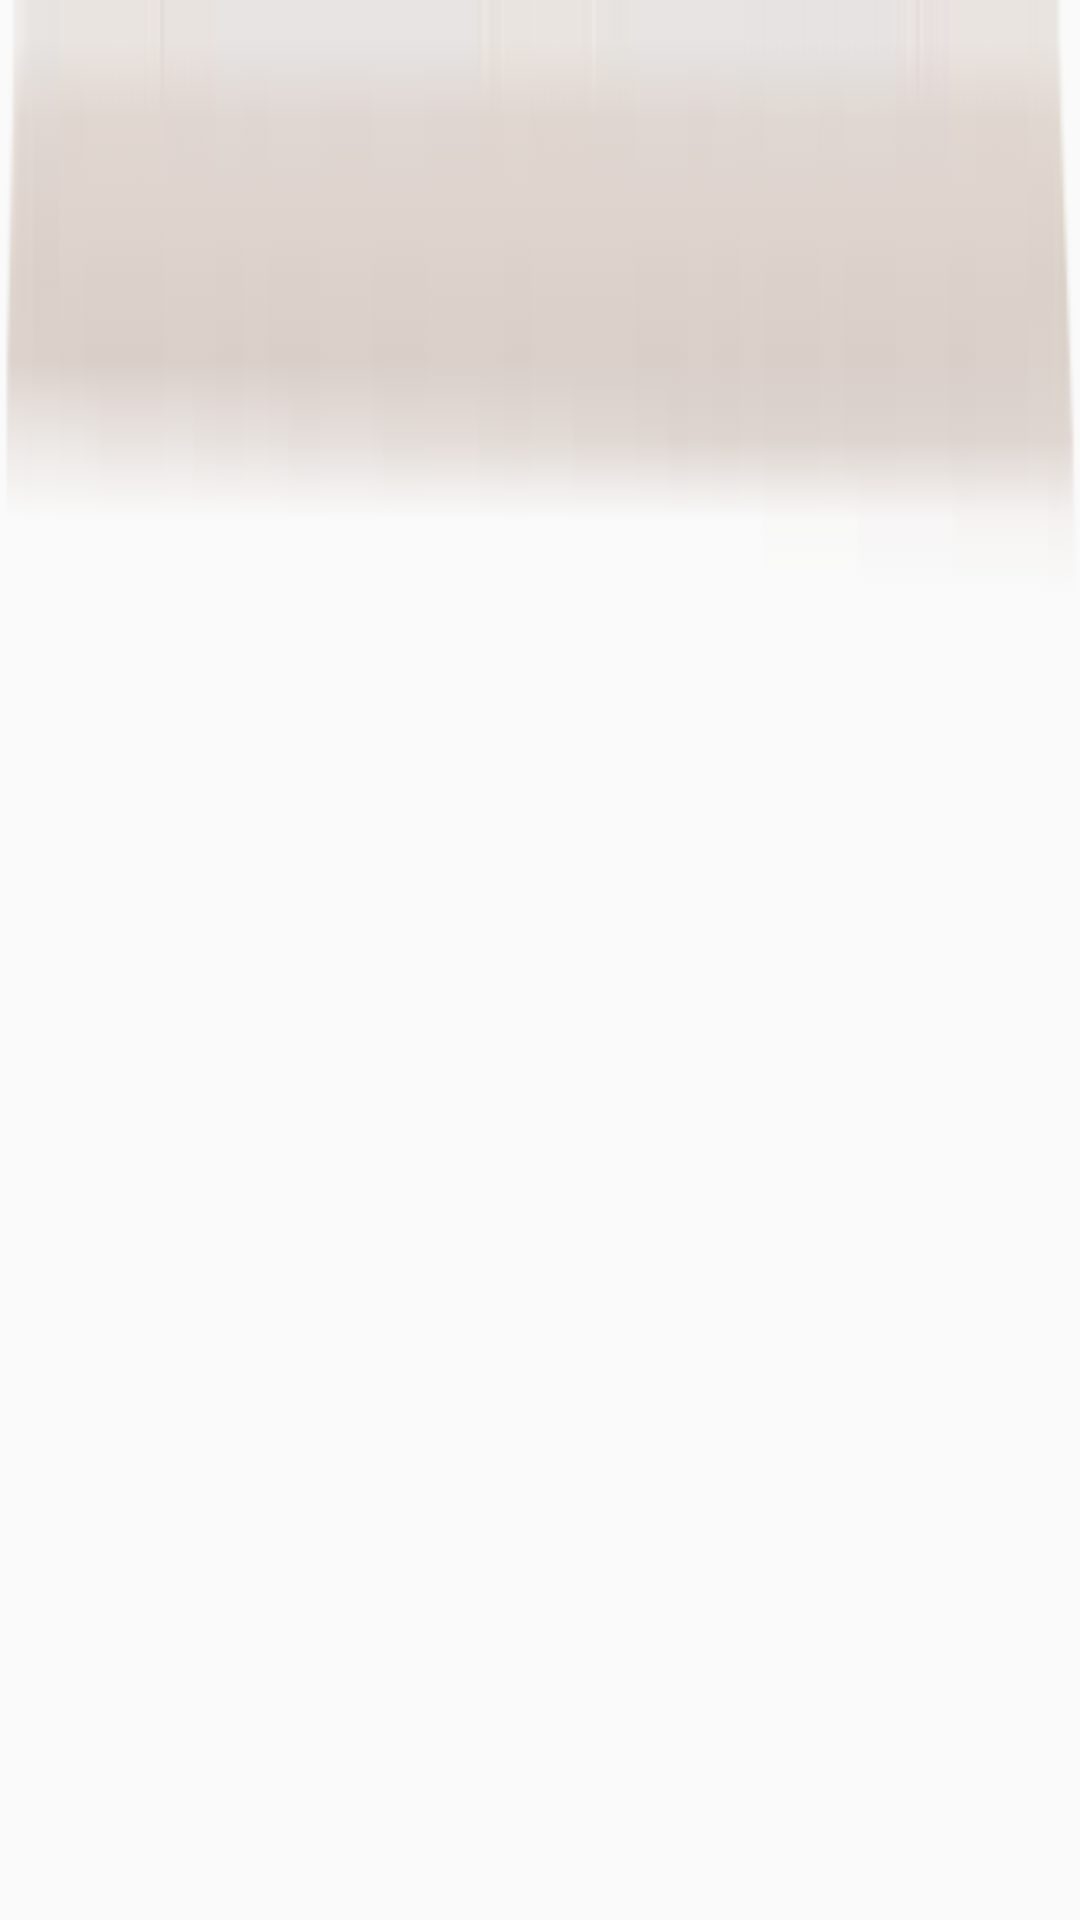

This screen was rendered from an Android layout file. Write that file and the resources it references.
<!-- AndroidManifest.xml: application theme AppTheme -->
<!-- res/layout/bookshelf_bar.xml -->
<?xml version="1.0" encoding="utf-8"?>
<TextView xmlns:android = "http://schemas.android.com/apk/res/android"
          android:layout_width = "fill_parent"
          android:layout_height = "@dimen/bookshelf_bar_height"
          android:layout_marginBottom = "@dimen/step_item_margin_vertical"
          android:background = "@drawable/bookshelf_bar_bk" />
<!-- resources referenced by this layout -->
<resources>
  <dimen name="bookshelf_bar_height">25.0dip</dimen>
  <dimen name="step_item_margin_vertical">15.0dip</dimen>
  <!-- drawable bookshelf_bar_bk: png bitmap (drawable, 1683 bytes) -->
  <style name="AppTheme" parent="Theme.AppCompat.Light.DarkActionBar">
  		
  		<item name="colorPrimary">@color/colorPrimary</item>
  		<item name="colorPrimaryDark">@color/colorPrimaryDark</item>
  		<item name="colorAccent">@color/colorAccent</item>
  	</style>
  <color name="colorPrimary">#3F51B5</color>
  <color name="colorPrimaryDark">#303F9F</color>
  <color name="colorAccent">#FF4081</color>
</resources>
